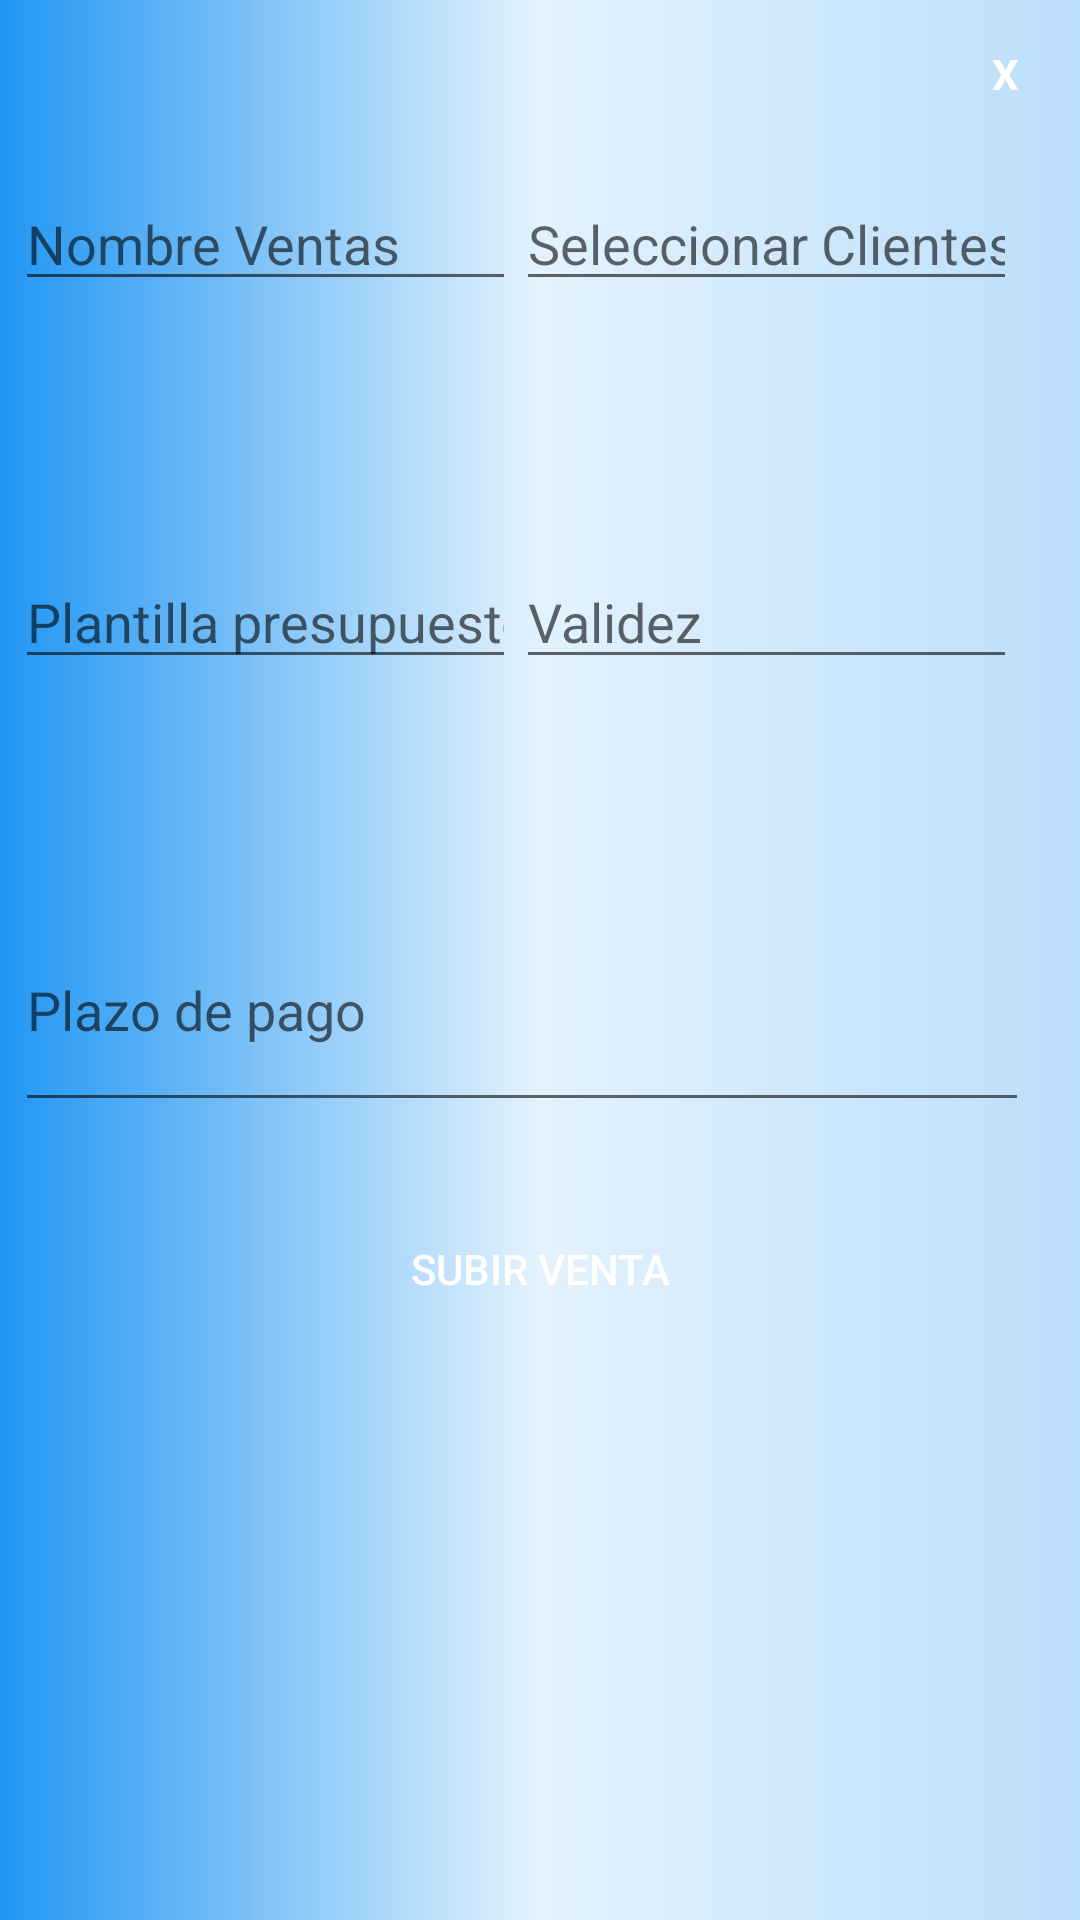

Layout XML and referenced resources for this Android screen:
<!-- AndroidManifest.xml: application theme Theme.AppClientes -->
<!-- res/layout/pop_up_ventas.xml -->
<?xml version="1.0" encoding="utf-8"?>
<LinearLayout xmlns:android="http://schemas.android.com/apk/res/android"
    android:layout_width="350dp"
    android:layout_height="475dp"
    android:layout_gravity="center"
    android:background="@drawable/degradado_color_pefil"
    android:orientation="vertical"
    android:padding="5dp">

    <TextView
        android:id="@+id/txtclose"
        android:layout_width="40dp"
        android:layout_height="39dp"
        android:layout_gravity="end"
        android:background="@drawable/fondo_x_popup"
        android:gravity="center"
        android:hint="X"
        android:text="X"
        android:textColor="@color/white"
        android:textStyle="bold" />

    <LinearLayout
        android:layout_width="334dp"
        android:layout_height="111dp"
        android:layout_marginTop="15dp"
        android:orientation="horizontal">

        <EditText
            android:id="@+id/NombreVenta"
            android:layout_width="wrap_content"
            android:layout_height="wrap_content"
            android:layout_weight="1"
            android:clickable="true"
            android:ems="10"
            android:focusable="false"
            android:hint="Nombre Ventas"
            android:inputType="date" />

        <EditText
            android:id="@+id/Cliente"
            android:layout_width="wrap_content"
            android:layout_height="wrap_content"
            android:layout_weight="1"
            android:ems="10"
            android:hint="Seleccionar Clientes"
            android:inputType="phone" />

    </LinearLayout>

    <LinearLayout
        android:layout_width="334dp"
        android:layout_height="111dp"
        android:layout_marginTop="15dp"
        android:orientation="horizontal">

        <EditText
            android:id="@+id/PlantillaPresupuesto"
            android:layout_width="wrap_content"
            android:layout_height="wrap_content"
            android:layout_weight="1"
            android:clickable="true"
            android:ems="10"
            android:focusable="false"
            android:hint="Plantilla presupuesto"
            android:inputType="date" />

        <EditText
            android:id="@+id/Validez"
            android:layout_width="wrap_content"
            android:layout_height="wrap_content"
            android:layout_weight="1"
            android:ems="10"
            android:hint="Validez"
            android:inputType="phone" />

    </LinearLayout>

    <LinearLayout
        android:layout_width="338dp"
        android:layout_height="78dp"
        android:orientation="vertical">

        <EditText
            android:id="@+id/PlazoDePago"
            android:layout_width="match_parent"
            android:layout_height="wrap_content"
            android:layout_weight="1"
            android:clickable="true"
            android:ems="10"
            android:focusable="false"
            android:hint="Plazo de pago"
            android:inputType="date" />
    </LinearLayout>

    <Button
        android:id="@+id/btnSubirProyecto"
        android:layout_width="wrap_content"
        android:layout_height="wrap_content"
        android:layout_gravity="center_horizontal"
        android:layout_marginTop="25dp"
        android:background="@drawable/estilo_boton_popup"
        android:text="Subir venta"
        android:textColor="@color/white" />

</LinearLayout>
<!-- resources referenced by this layout -->
<resources>
  <color name="white">#FFFFFFFF</color>
  <!-- drawable degradado_color_pefil (drawable) -->
  <?xml version="1.0" encoding="utf-8"?>
  <shape xmlns:android="http://schemas.android.com/apk/res/android"
      android:shape="rectangle">
      <gradient
          android:startColor="@color/md_blue_500"
          android:centerColor="@color/md_blue_50"
          android:endColor="@color/md_blue_100"
          android:angle="0"/>
  
      <corners android:radius="0dp"/>
  </shape>
  <style name="Theme.AppClientes" parent="Theme.MaterialComponents.DayNight.DarkActionBar">
          
          <item name="colorPrimary">@color/purple_500</item>
          <item name="colorPrimaryVariant">@color/purple_700</item>
          <item name="colorOnPrimary">@color/white</item>
          
          <item name="colorSecondary">@color/teal_200</item>
          <item name="colorSecondaryVariant">@color/teal_700</item>
          <item name="colorOnSecondary">@color/black</item>
          
          <item name="android:statusBarColor" tools:targetApi="l">?attr/colorPrimaryVariant</item>
          
      </style>
  <color name="md_blue_500">#2196f3</color>
  <color name="md_blue_50">#e3f2fd</color>
  <color name="md_blue_100">#bbdefb</color>
  <color name="purple_500">#FF6200EE</color>
  <color name="purple_700">#FF3700B3</color>
  <color name="teal_200">#FF03DAC5</color>
  <color name="teal_700">#FF018786</color>
  <color name="black">#FF000000</color>
</resources>
